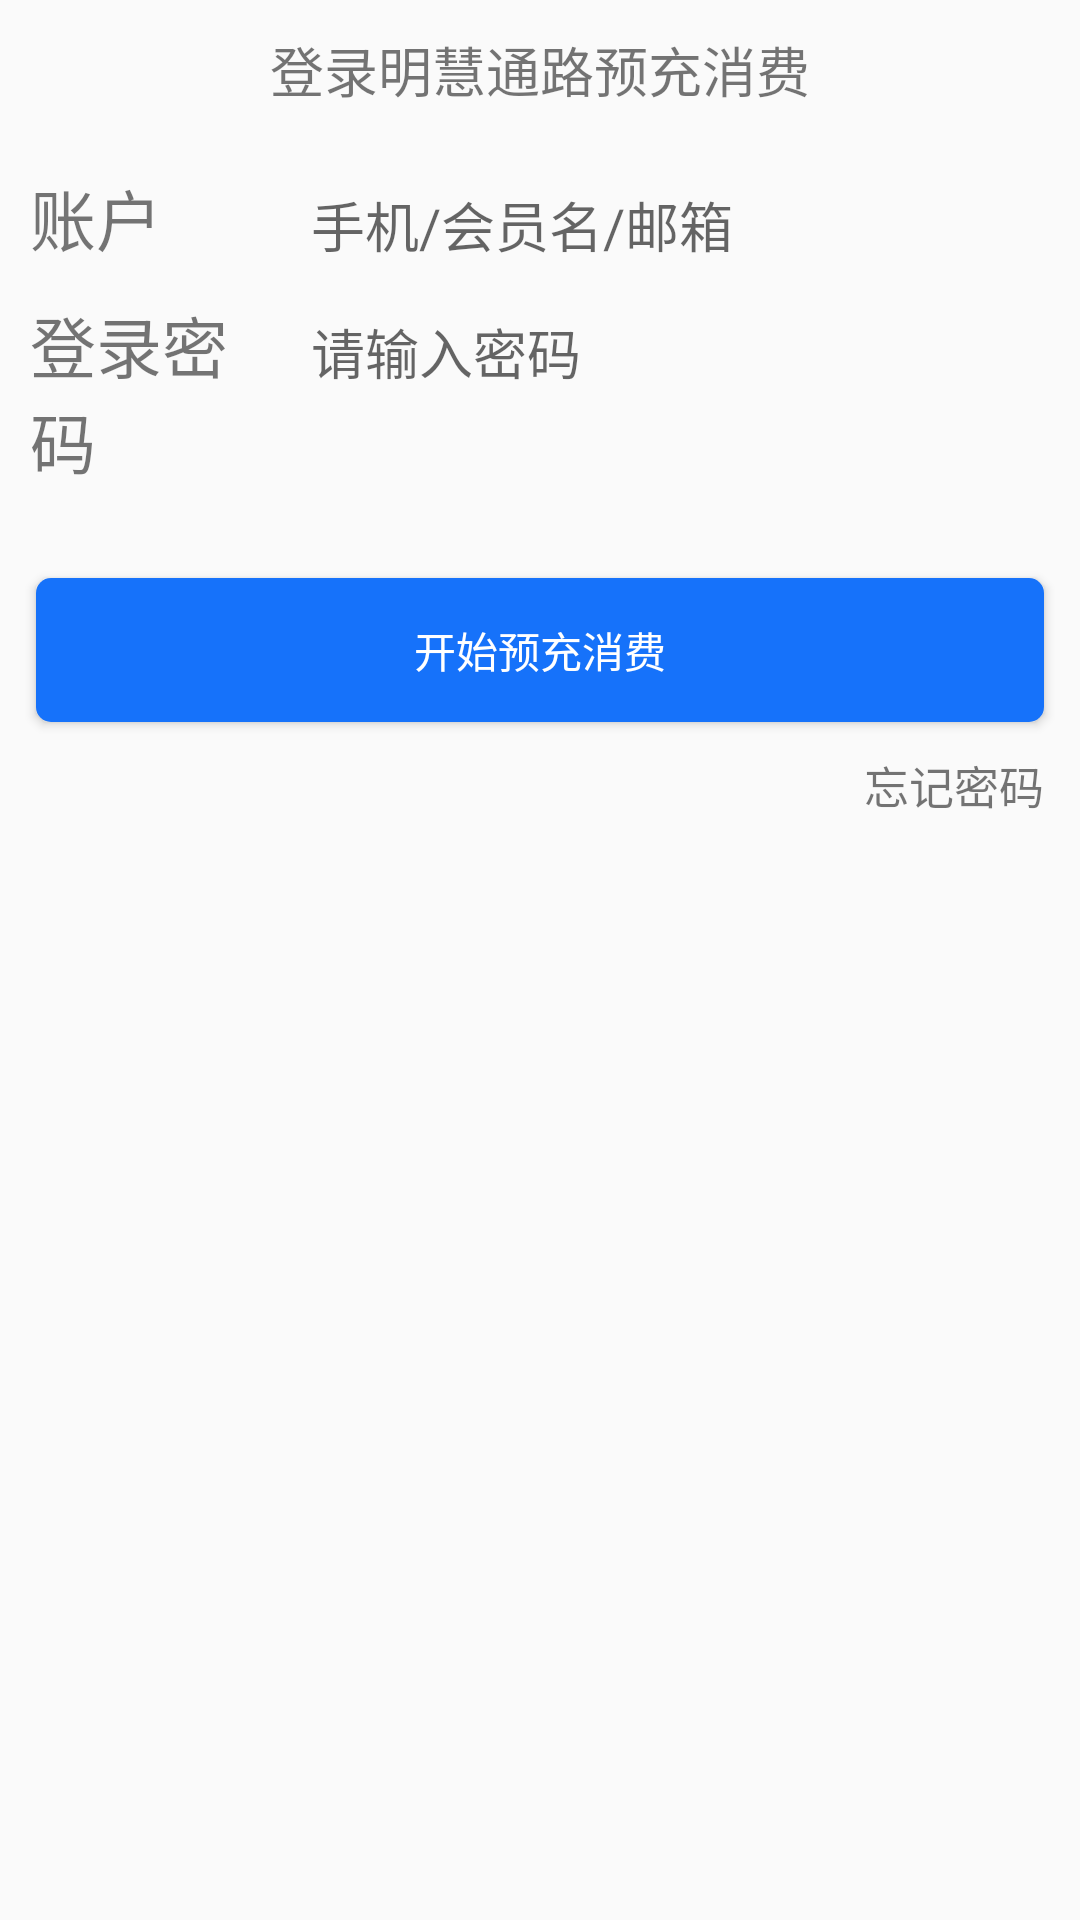

Android layout source for this screen:
<!-- AndroidManifest.xml: application theme AppTheme -->
<!-- res/layout/activity_login.xml -->
<?xml version="1.0" encoding="utf-8"?>
<LinearLayout xmlns:android="http://schemas.android.com/apk/res/android"
    xmlns:tools="http://schemas.android.com/tools"
    android:layout_width="match_parent"
    android:layout_height="match_parent"
    android:orientation="vertical"
    tools:context="com.mhtl.businesscenter.activity.LoginActivity">

    

    <TextView
        android:layout_width="match_parent"
        android:layout_height="wrap_content"
        android:gravity="center"
        android:padding="10dp"
        android:text="@string/login_tv_1"
        android:textSize="18dp" />

    <LinearLayout
        android:layout_width="match_parent"
        android:layout_height="wrap_content"
        android:orientation="vertical">

        <LinearLayout
            android:layout_width="match_parent"
            android:layout_height="wrap_content"
            android:layout_marginLeft="10dp"
            android:layout_marginRight="10dp"
            android:layout_marginTop="10dp"
            android:orientation="horizontal">

            <TextView
                android:layout_width="0dp"
                android:layout_height="wrap_content"
                android:layout_weight="1"
                android:text="@string/login_account"
                android:textSize="@dimen/ts_22" />

            <EditText
                android:id="@+id/ed_account"
                android:layout_width="0dp"
                android:layout_height="wrap_content"
                android:layout_marginLeft="5dp"
                android:layout_weight="3"
                android:background="@null"
                android:hint="@string/login_account_hint"
                android:lines="1"
                android:paddingLeft="5dp" />

            <ImageView
                android:layout_width="wrap_content"
                android:layout_height="wrap_content" />
        </LinearLayout>


        <LinearLayout
            android:layout_width="match_parent"
            android:layout_height="wrap_content"
            android:layout_marginLeft="10dp"
            android:layout_marginRight="10dp"
            android:layout_marginTop="10dp"
            android:orientation="horizontal">

            <TextView
                android:layout_width="0dp"
                android:layout_height="wrap_content"
                android:layout_weight="1"
                android:text="@string/login_password"
                android:textSize="@dimen/ts_22" />

            <EditText
                android:id="@+id/ed_password"
                android:layout_width="0dp"
                android:layout_height="wrap_content"
                android:layout_marginLeft="5dp"
                android:inputType="textPassword"
                android:layout_weight="3"
                android:background="@null"
                android:hint="@string/login_password_hint"
                android:lines="1"
                android:paddingLeft="5dp" />

            <ImageView
                android:layout_width="wrap_content"
                android:layout_height="wrap_content" />
        </LinearLayout>

    </LinearLayout>

    <Button
        android:id="@+id/bt_loging"
        android:layout_width="match_parent"
        android:layout_height="wrap_content"
        android:layout_marginLeft="12dp"
        android:layout_marginRight="12dp"
        android:layout_marginTop="30dp"
        android:background="@drawable/base_bt_bg"
        android:text="@string/login_loging" />

    <TextView
        android:layout_width="wrap_content"
        android:id="@+id/tv_password_forget"
        android:layout_height="wrap_content"
        android:text="@string/login_password_forget"
        android:layout_marginTop="@dimen/base_top_10"
        android:layout_marginRight="12dp"
        android:textSize="@dimen/ts_15"
        android:layout_gravity="right" />


</LinearLayout>
<!-- resources referenced by this layout -->
<resources>
  <dimen name="base_top_10">10dp</dimen>
  <dimen name="ts_15">15dp</dimen>
  <dimen name="ts_22">22dp</dimen>
  <!-- drawable base_bt_bg (drawable) -->
  <?xml version="1.0" encoding="utf-8"?>
  
  <shape xmlns:android="http://schemas.android.com/apk/res/android"
      android:shape="rectangle">
      
      <solid android:color="#1672FA" />
      
      
      <corners android:radius="5dip" />
  
      
      <padding
          android:bottom="5dp"
          android:left="10dp"
          android:right="10dp"
          android:top="5dp" />
  </shape>
  <string name="login_account">账户</string>
  <string name="login_account_hint">手机/会员名/邮箱</string>
  <string name="login_loging">开始预充消费</string>
  <string name="login_password">登录密码</string>
  <string name="login_password_forget">忘记密码</string>
  <string name="login_password_hint">请输入密码</string>
  <string name="login_tv_1">登录明慧通路预充消费</string>
  <style name="AppTheme" parent="AppTheme.Base">
          
  
      </style>
  <style name="AppTheme.Base" parent="Theme.AppCompat.Light.NoActionBar">
  
          <item name="android:windowActionBar">false</item>
          <item name="android:windowNoTitle">true</item>
          <item name="android:windowIsTranslucent">true</item>
          
          <item name="android:windowContentOverlay">@null</item>
          
          <item name="android:textColorPrimary">@android:color/white</item>
          
          <item name="colorControlNormal">@android:color/white</item>
  
          
          <item name="actionOverflowMenuStyle">@style/OverflowMenuStyle</item>
  
          
          
          
  
  
      </style>
  <style name="OverflowMenuStyle" parent="@style/Widget.AppCompat.Light.PopupMenu.Overflow">
          <item name="overlapAnchor">false</item>
          <item name="android:dropDownWidth">wrap_content</item>
          <item name="android:paddingRight">5dp</item>
          <item name="android:popupBackground">?attr/colorPrimary</item>
          <item name="android:dropDownVerticalOffset">0dip</item>
          <item name="android:dropDownHorizontalOffset">0dip</item>
      </style>
</resources>
